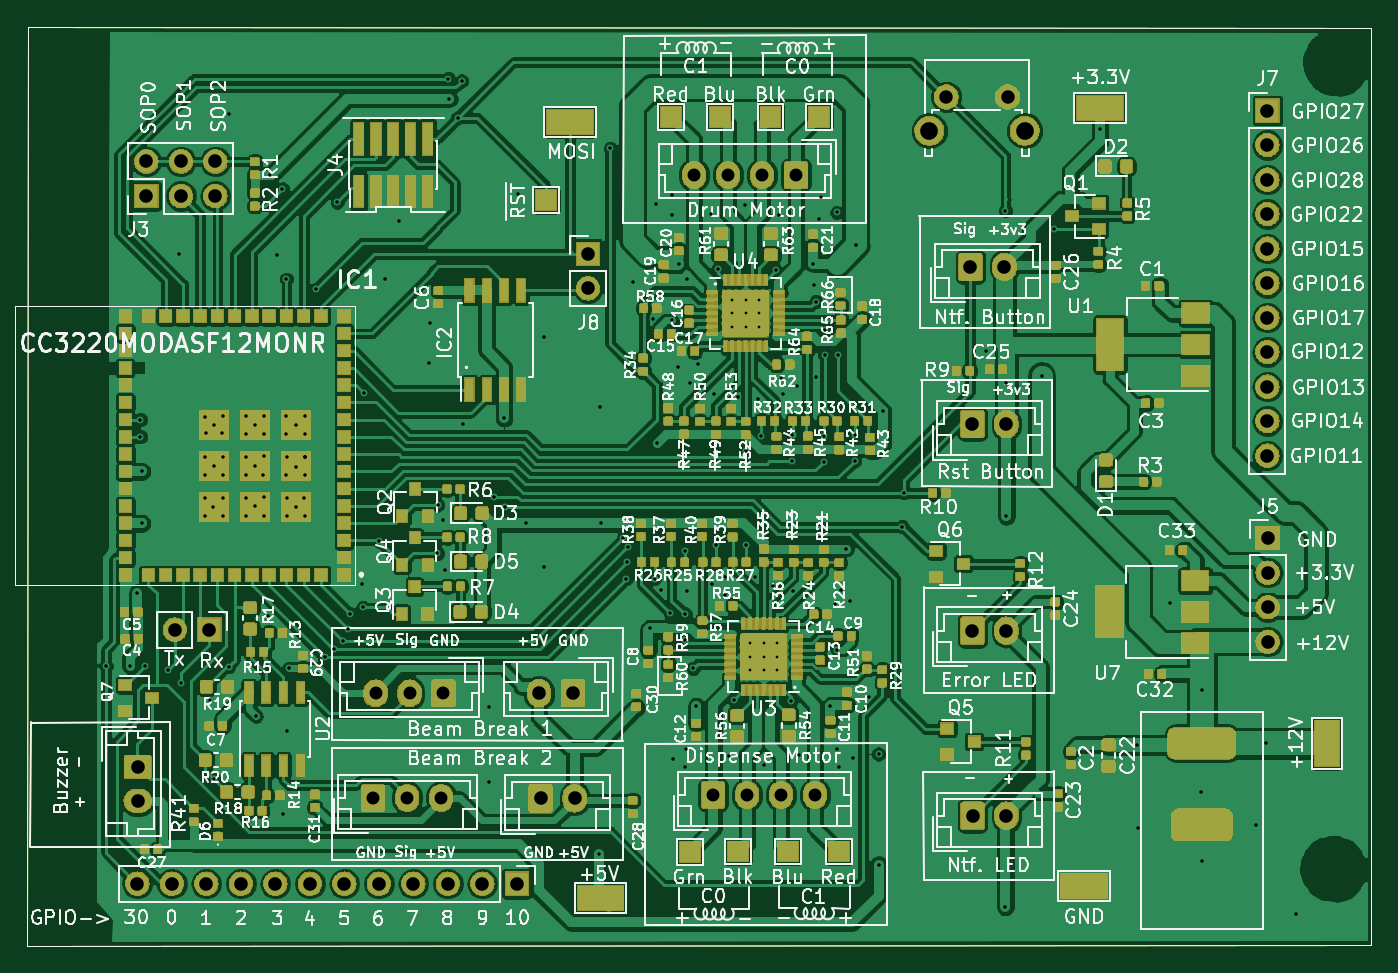
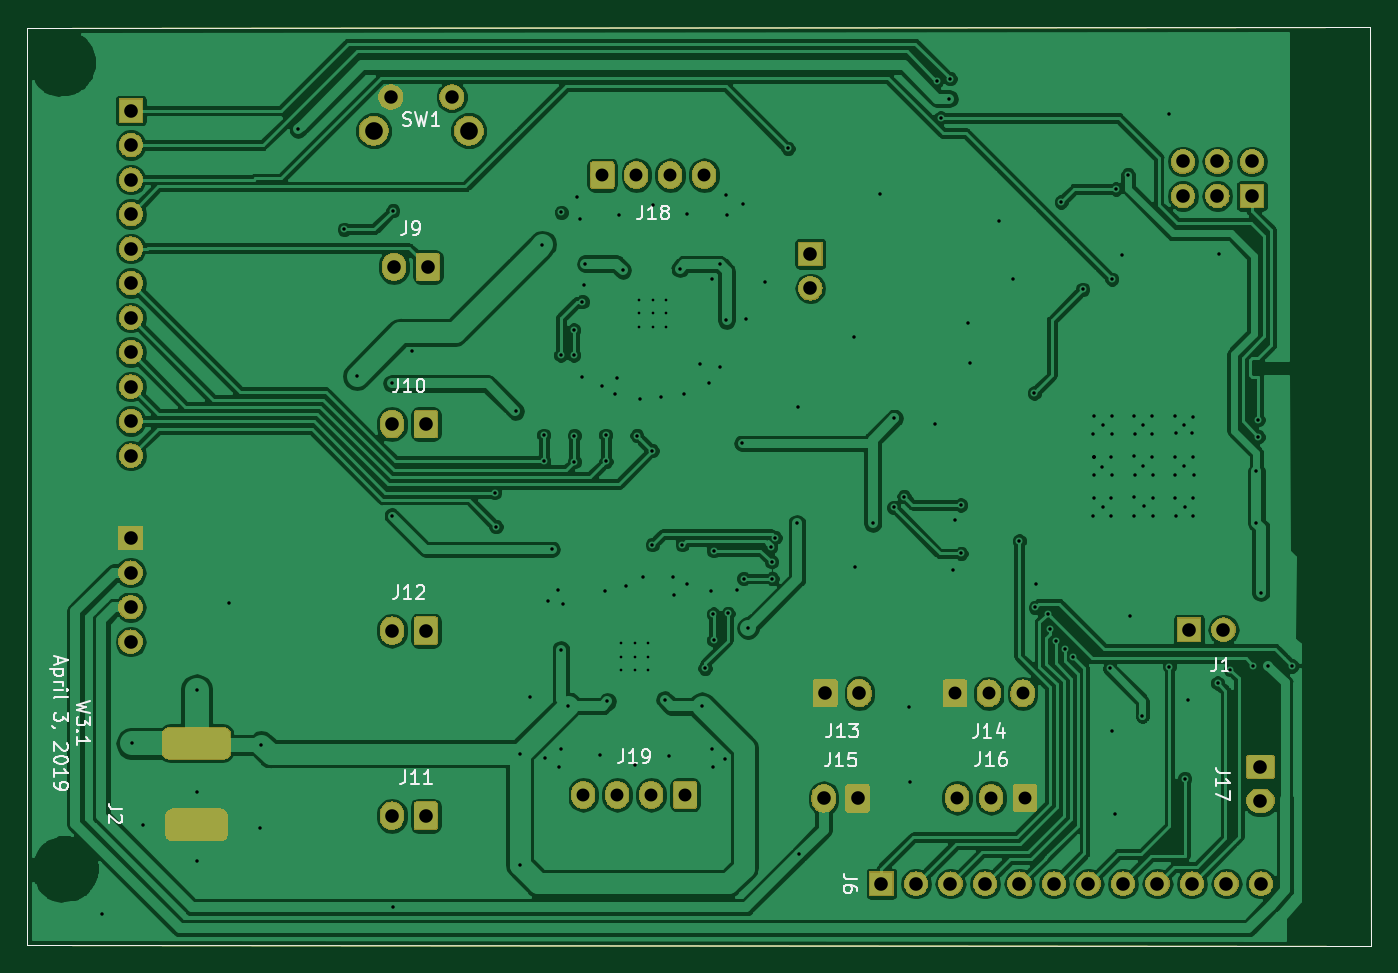
Circuit board: 9 layer files. Board 98.9 x 67.6 mm.
- bottom_copper: airmed_board_w3.1-B.Cu.gbr (212929 bytes)
- bottom_mask: airmed_board_w3.1-B.Mask.gbr (93995 bytes)
- bottom_silk: airmed_board_w3.1-B.SilkS.gbr (15258 bytes)
- outline: airmed_board_w3.1-Edge.Cuts.gbr (756 bytes)
- top_copper: airmed_board_w3.1-F.Cu.gbr (892139 bytes)
- top_mask: airmed_board_w3.1-F.Mask.gbr (370043 bytes)
- paste: airmed_board_w3.1-F.Paste.gbr (514042 bytes)
- top_silk: airmed_board_w3.1-F.SilkS.gbr (233683 bytes)
- drill: airmed_board_w3.1.drl (5547 bytes)

=== bottom_copper: airmed_board_w3.1-B.Cu.gbr (212929 bytes, source omitted) ===
=== bottom_mask: airmed_board_w3.1-B.Mask.gbr (93995 bytes, source omitted) ===
=== bottom_silk: airmed_board_w3.1-B.SilkS.gbr (15258 bytes, source omitted) ===
=== outline: airmed_board_w3.1-Edge.Cuts.gbr ===
G04 #@! TF.GenerationSoftware,KiCad,Pcbnew,(6.0.0-rc1-dev-1030-g80d50d98b)*
G04 #@! TF.CreationDate,2019-04-03T20:49:05-06:00*
G04 #@! TF.ProjectId,airmed_board_w3.1,6169726D65645F626F6172645F77332E,rev?*
G04 #@! TF.SameCoordinates,Original*
G04 #@! TF.FileFunction,Profile,NP*
%FSLAX46Y46*%
G04 Gerber Fmt 4.6, Leading zero omitted, Abs format (unit mm)*
G04 Created by KiCad (PCBNEW (6.0.0-rc1-dev-1030-g80d50d98b)) date Wednesday, April 03, 2019 at 08:49:05 PM*
%MOMM*%
%LPD*%
G01*
G04 APERTURE LIST*
%ADD10C,0.050000*%
G04 APERTURE END LIST*
D10*
X196321680Y-137459720D02*
X97378520Y-137525760D01*
X196321680Y-69966840D02*
X196321680Y-137459720D01*
X97444560Y-69880480D02*
X196321680Y-69966840D01*
X97378520Y-137525760D02*
X97444560Y-69880480D01*
M02*

=== top_copper: airmed_board_w3.1-F.Cu.gbr (892139 bytes, source omitted) ===
=== top_mask: airmed_board_w3.1-F.Mask.gbr (370043 bytes, source omitted) ===
=== paste: airmed_board_w3.1-F.Paste.gbr (514042 bytes, source omitted) ===
=== top_silk: airmed_board_w3.1-F.SilkS.gbr (233683 bytes, source omitted) ===
=== drill: airmed_board_w3.1.drl ===
M48
;DRILL file {KiCad (6.0.0-rc1-dev-1030-g80d50d98b)} date Wednesday, April 03, 2019 at 08:49:07 PM
;FORMAT={-:-/ absolute / metric / decimal}
FMAT,2
METRIC
T1C0.200
T2C0.254
T3C0.950
T4C0.990
T5C1.000
T6C1.300
%
G90
G05
M71
T1
X149.271Y-89.937
X149.271Y-90.937
X149.271Y-91.937
X150.271Y-89.937
X150.271Y-90.937
X150.271Y-91.937
X151.271Y-89.937
X151.271Y-90.937
X151.271Y-91.937
X150.592Y-115.248
X150.592Y-116.248
X150.592Y-117.248
X151.592Y-115.248
X151.592Y-116.248
X151.592Y-117.248
X152.592Y-115.248
X152.592Y-116.248
X152.592Y-117.248
T2
X103.19Y-116.914
X104.938Y-116.911
X105.496Y-111.521
X105.7Y-98.791
X105.7Y-100.046
X105.816Y-102.596
X105.816Y-106.406
X106.05Y-116.896
X107.742Y-117.18
X108.544Y-86.563
X108.682Y-118.171
X110.444Y-102.88
X110.475Y-98.598
X110.5Y-104.531
X110.505Y-101.509
X110.505Y-105.857
X110.536Y-99.781
X110.846Y-119.41
X111.074Y-105.222
X111.099Y-125.222
X111.12Y-99.182
X111.145Y-102.194
X111.75Y-99.781
X111.775Y-105.842
X111.801Y-102.85
X111.801Y-104.557
X111.816Y-98.522
X111.816Y-101.524
X112.227Y-116.962
X112.268Y-76.297
X113.462Y-102.865
X113.462Y-104.526
X113.462Y-105.903
X113.482Y-98.516
X113.492Y-99.832
X113.508Y-101.539
X114.122Y-105.176
X114.148Y-102.194
X114.158Y-99.192
X114.229Y-120.62
X114.772Y-102.85
X114.788Y-99.842
X114.798Y-98.537
X114.818Y-101.493
X114.828Y-105.862
X114.838Y-104.506
X115.098Y-113.254
X115.275Y-80.754
X115.743Y-86.69
X116.175Y-81.798
X116.2Y-127.813
X116.464Y-88.438
X116.469Y-98.527
X116.469Y-99.863
X116.469Y-102.824
X116.479Y-121.696
X116.5Y-104.531
X116.5Y-105.847
X116.505Y-101.549
X116.637Y-117.096
X117.14Y-105.192
X117.15Y-99.162
X117.16Y-102.24
X117.775Y-104.531
X117.8Y-98.537
X117.81Y-101.549
X117.81Y-101.549
X117.81Y-101.549
X117.81Y-102.845
X117.82Y-105.882
X117.831Y-99.842
X118.613Y-89.19
X119.291Y-116.286
X119.939Y-115.651
X120.198Y-82.753
X120.611Y-115.067
X121.018Y-114.203
X121.178Y-113.07
X122.042Y-110.851
X122.108Y-112.608
X122.169Y-96.815
X123.284Y-107.721
X123.744Y-88.412
X124.75Y-84.13
X126.944Y-94.635
X127.071Y-91.648
X127.58Y-108.632
X127.593Y-105.063
X128.006Y-106.197
X128.158Y-109.885
X128.377Y-73.685
X128.438Y-75.143
X129.065Y-76.571
X129.356Y-73.857
X129.449Y-99.111
X131.343Y-125.451
X131.369Y-119.964
X131.768Y-104.45
X132.491Y-98.674
X132.53Y-105.25
X133.538Y-82.189
X134.066Y-106.416
X135.397Y-109.657
X135.443Y-92.73
X139.497Y-130.78
X139.568Y-97.841
X139.644Y-106.416
X140.31Y-78.816
X141.267Y-107.472
X141.493Y-110.48
X141.521Y-109.238
X141.596Y-108.16
X141.971Y-88.651
X143.241Y-114.127
X143.424Y-91.359
X143.568Y-110.48
X143.642Y-82.911
X143.728Y-100.518
X144.048Y-111.328
X144.734Y-113.048
X144.826Y-83.688
X144.836Y-91.47
X144.846Y-82.271
X144.943Y-123.734
X145.318Y-94.879
X145.344Y-87.33
X145.776Y-115.004
X145.778Y-108.425
X145.801Y-113.099
X145.811Y-124.374
X145.898Y-123.027
X145.923Y-88.417
X145.964Y-111.369
X146.141Y-96.078
X146.411Y-117.086
X146.639Y-119.88
X146.771Y-94.671
X147.742Y-83.657
X147.762Y-110.901
X147.958Y-96.881
X148.089Y-107.993
X148.265Y-87.66
X148.722Y-111.679
X148.783Y-110.348
X149.073Y-123.551
X149.382Y-119.398
X149.675Y-97.109
X150.256Y-82.951
X150.299Y-107.993
X150.31Y-101.072
X150.973Y-110.388
X151.191Y-97.297
X151.437Y-99.952
X151.608Y-124.176
X152.265Y-111.041
X152.481Y-87.787
X152.725Y-83.703
X152.883Y-95.682
X153.06Y-96.865
X153.599Y-119.525
X153.713Y-101.859
X153.723Y-99.926
X153.751Y-111.422
X154.026Y-96.271
X154.168Y-123.485
X155.224Y-87.305
X155.331Y-88.875
X155.438Y-95.606
X155.453Y-90.099
X155.641Y-83.998
X155.824Y-82.403
X156.048Y-99.952
X156.048Y-101.882
X156.088Y-92.182
X156.088Y-94.036
X156.52Y-119.855
X156.84Y-112.37
X156.992Y-83.525
X157.002Y-123.002
X157.028Y-115.715
X157.041Y-94.023
X157.165Y-124.379
X157.277Y-111.288
X157.673Y-108.321
X157.942Y-112.161
X158.171Y-123.683
X158.295Y-99.926
X158.295Y-101.831
X158.389Y-85.888
X159.329Y-119.197
X160.061Y-123.396
X160.061Y-131.557
X160.37Y-98.156
X161.798Y-106.66
X161.91Y-104.165
X167.96Y-93.746
X169.393Y-134.656
X169.403Y-83.398
X169.469Y-96.114
X169.469Y-105.842
X172.065Y-95.565
X172.969Y-84.765
X176.367Y-77.394
X179.075Y-122.723
X179.146Y-128.829
X181.481Y-112.3
X183.805Y-126.228
X183.84Y-131.257
X183.855Y-118.669
X187.823Y-128.59
X188.62Y-122.612
X190.8Y-135.174
T3
X147.884Y-126.408
X150.384Y-126.408
X152.884Y-126.408
X155.384Y-126.408
X146.48Y-80.777
X148.98Y-80.777
X151.48Y-80.777
X153.98Y-80.777
X122.855Y-126.629
X125.355Y-126.629
X127.855Y-126.629
X123.026Y-118.933
X125.526Y-118.933
X128.026Y-118.933
T4
X165.054Y-75.027
X169.554Y-75.027
T5
X105.522Y-124.343
X105.522Y-126.843
X135.179Y-126.66
X137.679Y-126.66
X135.061Y-118.913
X137.561Y-118.913
X166.969Y-114.32
X169.469Y-114.32
X166.977Y-127.945
X169.477Y-127.945
X166.969Y-99.111
X169.469Y-99.111
X166.822Y-87.539
X169.322Y-87.539
X138.669Y-86.573
X138.669Y-89.113
X188.686Y-76.027
X188.686Y-78.567
X188.686Y-81.107
X188.686Y-83.647
X188.686Y-86.187
X188.686Y-88.727
X188.686Y-91.267
X188.686Y-93.807
X188.686Y-96.347
X188.686Y-98.887
X188.686Y-101.427
X188.712Y-107.513
X188.712Y-110.053
X188.712Y-112.593
X188.712Y-115.133
X105.486Y-132.949
X108.026Y-132.949
X110.566Y-132.949
X113.106Y-132.949
X115.646Y-132.949
X118.186Y-132.949
X120.726Y-132.949
X123.266Y-132.949
X125.806Y-132.949
X128.346Y-132.949
X130.886Y-132.949
X133.426Y-132.949
X108.247Y-114.242
X110.787Y-114.242
X106.157Y-79.776
X106.157Y-82.316
X108.697Y-79.776
X108.697Y-82.316
X111.237Y-79.776
X111.237Y-82.316
T6
X163.804Y-77.517
X170.814Y-77.517
T5
G00X182.505Y-122.612
M15
G01X185.205Y-122.612
M16
G05
G00X182.755Y-128.612
M15
G01X184.955Y-128.612
M16
G05
T0
M30

